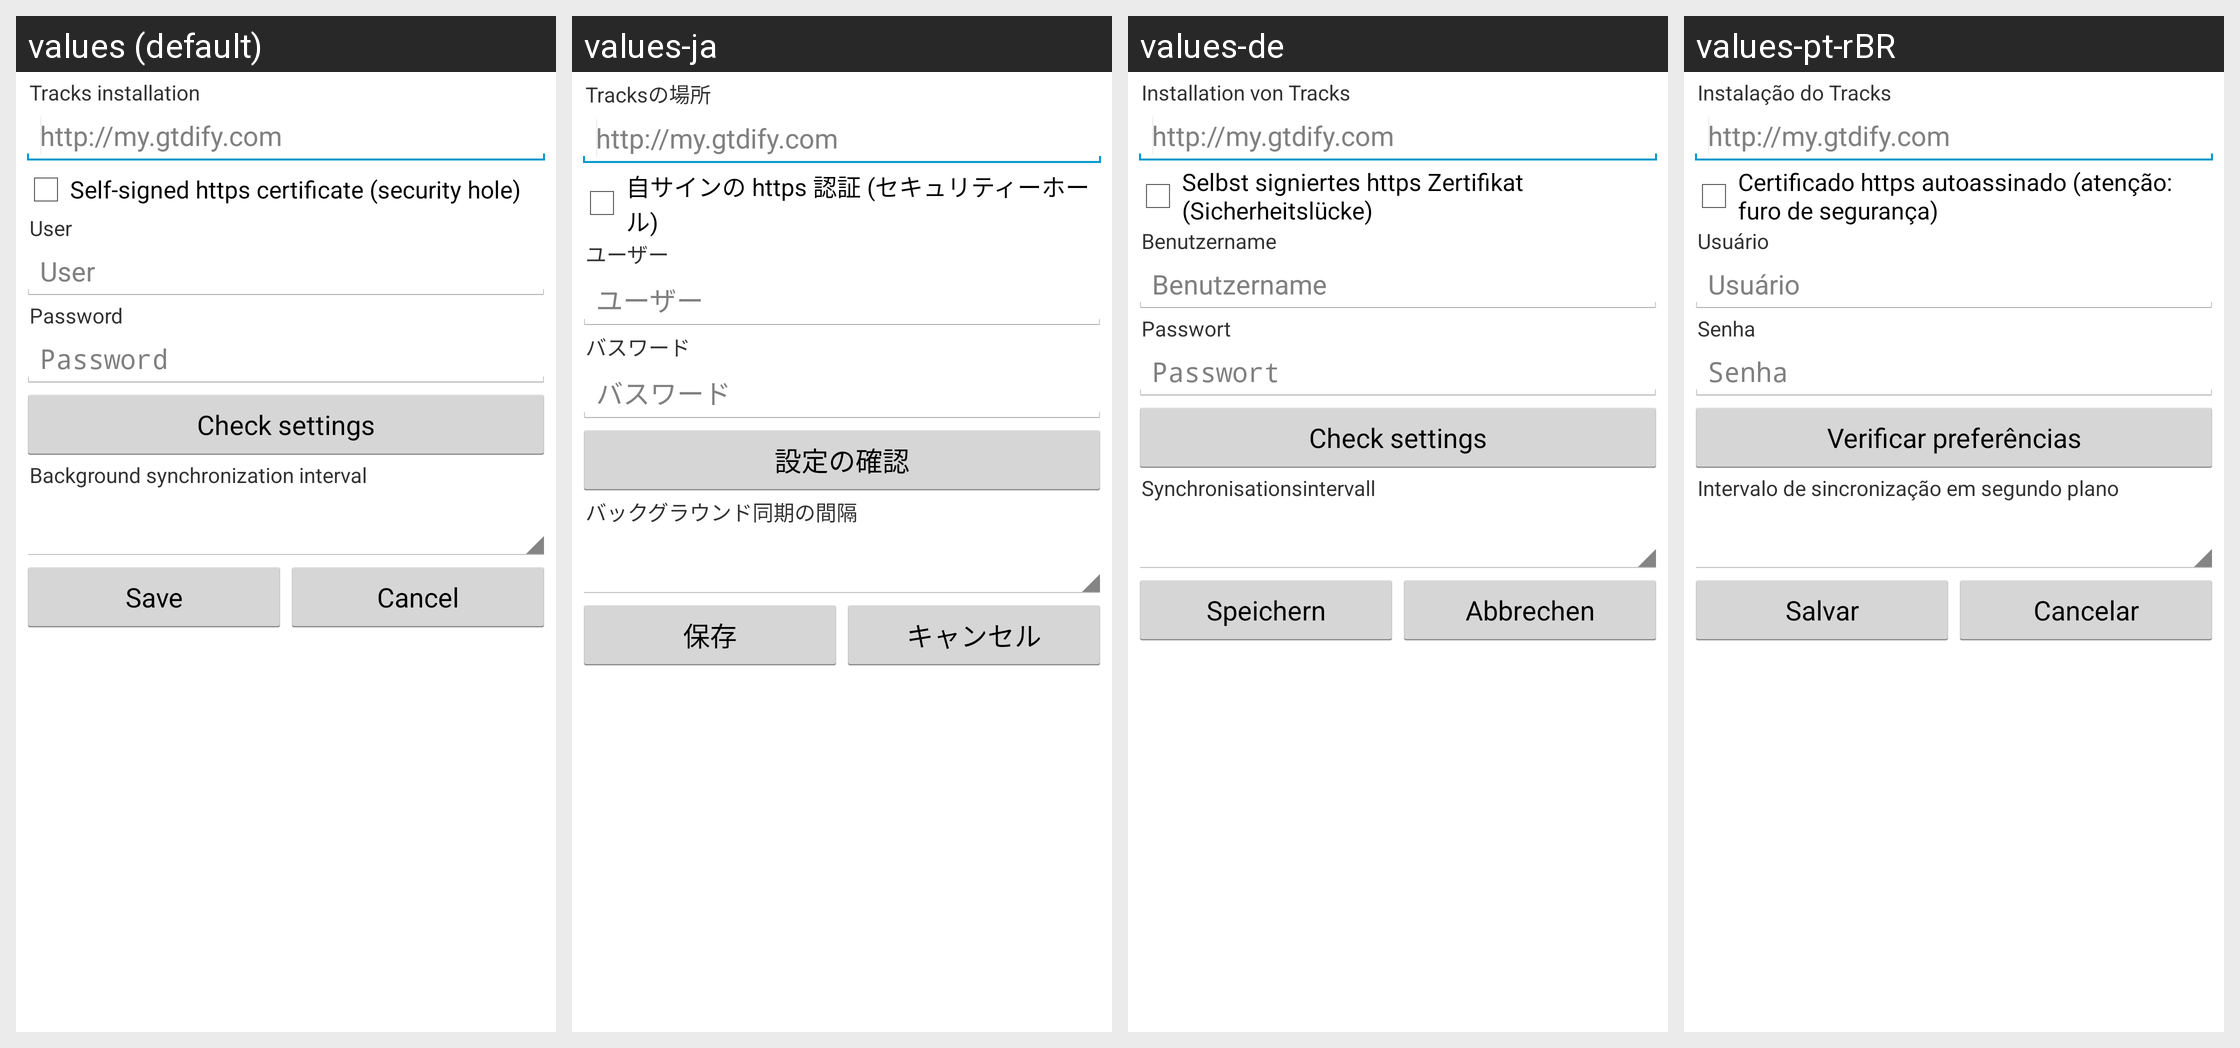

Locale-by-locale string values for the Android screen shown in this grid:
Android screen res/layout/synchronize_settings.xml rendered under 4 locales, left to right: values (default), values-ja, values-de, values-pt-rBR. Device: Nexus 5 (rendered at 1080×1920; each locale shown at half size, 540×960, under a caption strip naming it); theme ShuffleTheme.
Other locales in the repository, not shown: values-da, values-es, values-fr, values-pl, values-zh-rCN, values-zh-rTW.
Strings drawn on this screen, with the default value and each locale's value (text and hints the layout hard-codes, and strings that could not be matched under every locale, appear in the picture but are not listed):

tracks_url
  values: Tracks installation
  values-ja: Tracksの場所
  values-de: Installation von Tracks
  values-pt-rBR: Instalação do Tracks

tracks_url_settings
  values: http://my.gtdify.com
  values-ja: http://my.gtdify.com
  values-de: http://my.gtdify.com
  values-pt-rBR: http://my.gtdify.com

self_signed_cert
  values: Self-signed https certificate (security hole)
  values-ja: 自サインの https 認証 (セキュリティーホール)
  values-de: Selbst signiertes https Zertifikat (Sicherheitslücke)
  values-pt-rBR: Certificado https autoassinado (atenção: furo de segurança)

tracks_user
  values: User
  values-ja: ユーザー
  values-de: Benutzername
  values-pt-rBR: Usuário

tracks_pass
  values: Password
  values-ja: バスワード
  values-de: Passwort
  values-pt-rBR: Senha

tracks_check_settings
  values: Check settings
  values-ja: 設定の確認
  values-de: Check settings  [not translated; the default value is used]
  values-pt-rBR: Verificar preferências

tracks_background_sync
  values: Background synchronization interval
  values-ja: バックグラウンド同期の間隔
  values-de: Synchronisationsintervall
  values-pt-rBR: Intervalo de sincronização em segundo plano

menu_done
  values: Save
  values-ja: 保存
  values-de: Speichern
  values-pt-rBR: Salvar

cancel_button_title
  values: Cancel
  values-ja: キャンセル
  values-de: Abbrechen
  values-pt-rBR: Cancelar
